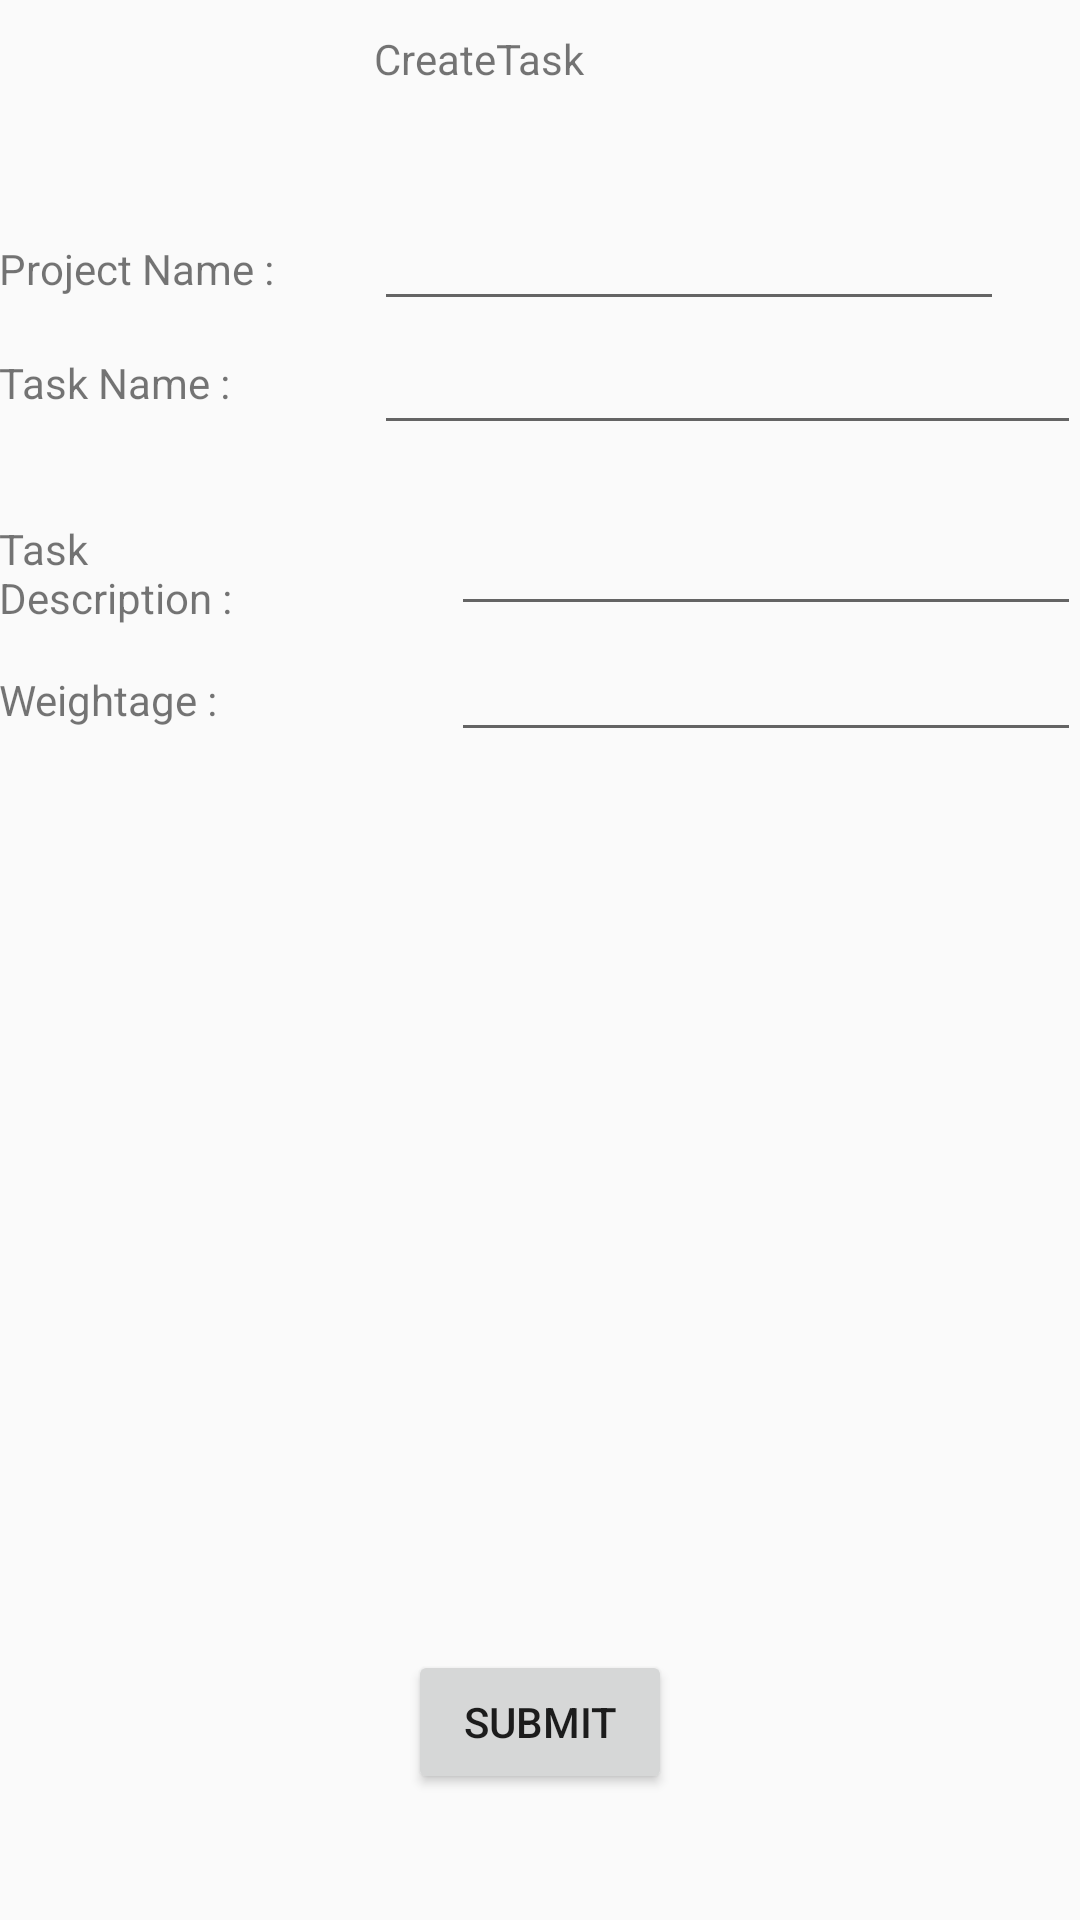

Reconstruct the res/layout file that produces this screen, plus the resources it refers to.
<!-- AndroidManifest.xml: application theme AppTheme -->
<!-- res/layout/activity_create_task.xml -->
<?xml version="1.0" encoding="utf-8"?>

<RelativeLayout xmlns:android="http://schemas.android.com/apk/res/android"
    xmlns:tools="http://schemas.android.com/tools"
    android:id="@+id/activity_create_task"
    android:layout_width="match_parent"
    android:layout_height="match_parent"
    android:paddingBottom="@dimen/activity_vertical_margin"
    android:paddingLeft="@dimen/activity_horizontal_margin"
    android:paddingRight="@dimen/activity_horizontal_margin"
    android:paddingTop="@dimen/activity_vertical_margin"
    tools:context="com.example.hbsha.sprom.CreateTask">

    <TextView
        android:text="CreateTask"
        android:layout_width="wrap_content"
        android:layout_height="wrap_content"
        android:layout_alignParentTop="true"
        android:layout_alignParentStart="true"
        android:layout_marginStart="125dp"
        android:layout_marginTop="10dp"
        android:id="@+id/TXTVEWCREATETASK" />

    <TextView
        android:text="Project Name :"
        android:layout_width="wrap_content"
        android:layout_height="wrap_content"
        android:layout_below="@+id/TXTVEWCREATETASK"
        android:layout_marginTop="51dp"
        android:id="@+id/textView3" />

    <EditText
        android:layout_width="wrap_content"
        android:layout_height="wrap_content"
        android:inputType="textPersonName"
        android:ems="10"
        android:id="@+id/EDTPROJNAME"
        android:layout_alignBaseline="@+id/textView3"
        android:layout_alignBottom="@+id/textView3"
        android:layout_alignStart="@+id/TXTVEWCREATETASK" />

    <TextView
        android:text="Task Name :"
        android:layout_width="wrap_content"
        android:layout_height="wrap_content"
        android:layout_below="@+id/EDTPROJNAME"
        android:layout_alignParentStart="true"
        android:layout_marginTop="11dp"
        android:id="@+id/TXTVEWTASKNAME"
        android:layout_alignEnd="@+id/textView3" />

    <EditText
        android:layout_width="wrap_content"
        android:layout_height="wrap_content"
        android:inputType="textPersonName"
        android:ems="10"
        android:layout_below="@+id/EDTPROJNAME"
        android:id="@+id/EDTTMNAME"
        android:layout_alignStart="@+id/EDTPROJNAME"
        android:layout_alignParentEnd="true" />

    <TextView
        android:text="Task Description :"
        android:layout_width="wrap_content"
        android:layout_height="wrap_content"
        android:layout_below="@+id/EDTTMNAME"
        android:layout_marginTop="25dp"
        android:id="@+id/EDTMEETDESC"
        android:layout_alignParentStart="true"
        android:layout_alignEnd="@+id/TXTVEWTASKNAME" />

    <TextView
        android:text="Weightage : "
        android:layout_width="wrap_content"
        android:layout_height="wrap_content"
        android:layout_below="@+id/EDTMEETDES"
        android:layout_marginTop="15dp"
        android:id="@+id/textView6"
        android:layout_alignEnd="@+id/EDTMEETDESC"
        android:layout_alignParentStart="true" />

    <EditText
        android:layout_width="wrap_content"
        android:layout_height="wrap_content"
        android:inputType="textPersonName"
        android:ems="10"
        android:id="@+id/EDTWEIGHTAGE"
        android:layout_alignBaseline="@+id/textView6"
        android:layout_alignBottom="@+id/textView6"
        android:layout_alignParentEnd="true"
        android:layout_alignStart="@+id/EDTMEETDES" />

    <EditText
        android:layout_width="wrap_content"
        android:layout_height="wrap_content"
        android:inputType="textPersonName"
        android:ems="10"
        android:id="@+id/EDTMEETDES"
        android:layout_alignBottom="@+id/EDTMEETDESC"
        android:layout_alignParentEnd="true" />

    <Button
        android:text="SUBMIT"
        android:layout_width="wrap_content"
        android:layout_height="wrap_content"
        android:layout_marginBottom="42dp"
        android:id="@+id/BTNSUBMIT"
        android:onClick="onClickSubmit"
        android:layout_alignParentBottom="true"
        android:layout_centerHorizontal="true" />
</RelativeLayout>
<!-- resources referenced by this layout -->
<resources>
  <style name="AppTheme" parent="Theme.AppCompat.Light.DarkActionBar">
          
          <item name="colorPrimary">@color/colorPrimary</item>
          <item name="colorPrimaryDark">@color/colorPrimaryDark</item>
          <item name="colorAccent">@color/colorAccent</item>
          <item name="android:actionMenuTextColor">@color/colorWhite</item>
      </style>
  <color name="colorPrimary">#2c2c2c</color>
  <color name="colorPrimaryDark">#212121</color>
  <color name="colorAccent">#9e9e9e</color>
  <color name="colorWhite">#ffffff</color>
</resources>
